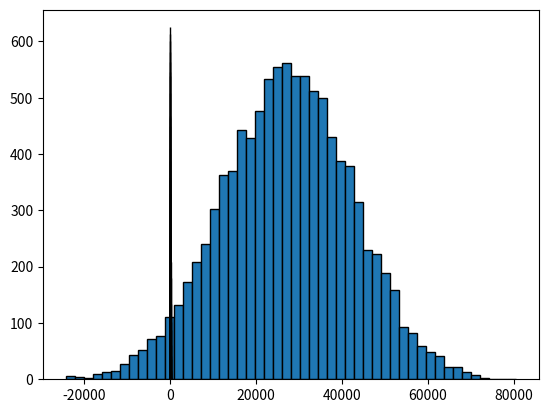

Source code (Python):

import numpy as np
import matplotlib.pyplot as plt
from scipy import stats
"""
平均値 vs. 中央値
疑似的な収入分布を作りましょう。27000を中央にした正規分布で、標準偏差は15000、
データ数は10000とします。（用語については後程解説します。）
そして、平均値を計算してみましょう。27000に近くなるはずです。
"""

incomes = np.random.normal(27000, 15000, 10000)
np.mean(incomes)

"""
収入データを50個にセグメント化し、ヒストグラムにプロットすることもできます。
"""
plt.hist(incomes, 50, edgecolor="k")

"""
中央値を計算してみましょう。今回はきれいな分布をしているため、中央値は平均値と同様に27000に近くなります。
"""
np.median(incomes)
"""
大富豪をデータに混ぜてみましょう。所得格差を実感してみましょう。
"""

incomes = np.append(incomes, [10000000000])
"""
中央値は大きく変わりませんが、平均値は大きく変わります。
"""
np.median(incomes)

np.mean(incomes)


"""
モード
次に、疑似的な年齢のデータを500人分作りましょう。
"""

ages = np.random.randint(18, high=90, size=500)
ages
stats.mode(ages)


"""
練習: 購入金額の平均値と中央値
疑似的な電子商取引における購入金額の分布を作るコードです。乱数を使って生成しています。
"""

incomes = np.random.normal(100.0, 20.0, 10000)
plt.hist(incomes, 50, edgecolor="k")

"""
このデータの、平均値と中央値を見つけてください。以下のコードブロックにコードを書いて、
実行し正しい実行結果が得られることを確認しましょう。

簡単な例から始めて、徐々にJupiterにコードを書くこととnumpyを扱うことに慣れていきましょう。
ここまでのコードを用いて自由に遊んでみましょう。様々な分布を表示させたり、外れ値を追加して
その影響を見たりしてみましょう。
"""
